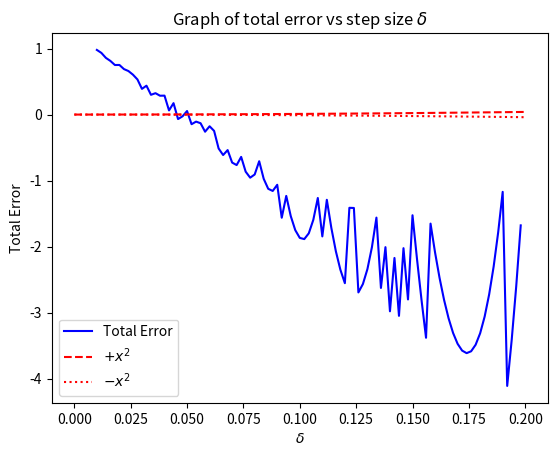

Write the Python code that produced this figure.
'''
Description: Forward Euler Approximation code for PC5210 HW2
'''

import numpy as np
from matplotlib import pyplot as plt

# Global parameters
omega = 1

# ==============================
#  Forward euler approximation
# ==============================
def forward_euler_approx(q_initial, q_final, p_initial, delta):
    # Initalize parameters
    q0 = q_initial
    qf = q_final
    p0 = p_initial
    n = int((qf-q0)//delta) # Number of points, floor div and set to int
    
    # Initialize arrays
    q_array = np.linspace(q0, qf, n)
    p_array = np.zeros(n)

    # Forward Euler Approx
    p_array[0] = p0
    for i in range(1,n):
        q_array[i] = delta*p_array[i-1] + q_array[i-1]
        p_array[i] = -delta*omega**2*q_array[i-1] + p_array[i-1]

    return(q_array, p_array)

# Data for plotting
deltas = [0.2, 0.1, 0.05, 0.01]
q_start = 5
q_end = 20
q1, p1 = forward_euler_approx(5, 20, 0, deltas[0])
q2, p2 = forward_euler_approx(5, 20, 0, deltas[1])
q3, p3 = forward_euler_approx(5, 20, 0, deltas[2])
q4, p4 = forward_euler_approx(5, 20, 0, deltas[3])

# Multiplot q(t)
def multiplot_qt():
    fig, axs = plt.subplots(2, 2)
    fig.suptitle(r'q(t) for various $\delta$')
    axs[0, 0].plot(np.linspace(0, int(q_end-q_start), int((q_end-q_start)//deltas[0])), q1)
    axs[0, 0].set_title(r'$\delta$ = ' + str(deltas[0]))
    axs[0, 1].plot(np.linspace(0, int(q_end-q_start), int((q_end-q_start)//deltas[1])), q2)
    axs[0, 1].set_title(r'$\delta$ = ' + str(deltas[1]))
    axs[1, 0].plot(np.linspace(0, int(q_end-q_start), int((q_end-q_start)//deltas[2])), q3)
    axs[1, 0].set_title(r'$\delta$ = ' + str(deltas[2]))
    axs[1, 1].plot(np.linspace(0, int(q_end-q_start), int((q_end-q_start)//deltas[3])), q4)
    axs[1, 1].set_title(r'$\delta$ = ' + str(deltas[3]))
    for ax in axs.flat:
        ax.set(xlabel='t', ylabel='q(t)')
    # for ax in axs.flat:
    #     ax.label_outer()
    plt.tight_layout()
    plt.show()

# Multiplot p(q)
def multiplot_pq():
    fig, axs = plt.subplots(2, 2)
    fig.suptitle(r'p(q) for various $\delta$')
    axs[0, 0].plot(q1, p1)
    axs[0, 0].set_title(r'$\delta$ = ' + str(deltas[0]))
    axs[0, 1].plot(q2, p2)
    axs[0, 1].set_title(r'$\delta$ = ' + str(deltas[1]))
    axs[1, 0].plot(q3, p3)
    axs[1, 0].set_title(r'$\delta$ = ' + str(deltas[2]))
    axs[1, 1].plot(q4, p4)
    axs[1, 1].set_title(r'$\delta$ = ' + str(deltas[3]))
    for ax in axs.flat:
        ax.set(xlabel='q(t)', ylabel='p(t)')
    # for ax in axs.flat:
    #     ax.label_outer()
    plt.tight_layout()
    plt.show()

# Phase portrait p(q)
def phase_portrait(delta):
    q1, p1 = forward_euler_approx(4.9, 20, 0, delta)
    q2, p2 = forward_euler_approx(5.0, 20, 0, delta)
    q3, p3 = forward_euler_approx(5.1, 20, 0, delta)
    q4, p4 = forward_euler_approx(5.2, 20, 0, delta)
    plt.plot(q1, p1, color='r', label = '4.9')
    plt.plot(q2, p2, color='g', label = '5.0')
    plt.plot(q3, p3, color='b', label = '5.1')
    plt.plot(q4, p4, color='k', label = '5.2')
    plt.xlabel('q(t)')
    plt.ylabel('p(t)')
    plt.title('Forward Euler Approximation - Phase portrait')
    plt.legend()
    plt.show()

# Total error calculation
def total_error(step_sizes: list):
    actual = -5*np.sin(np.pi/2)
    print(f'actual: {actual}')
    errors = []
    for delta in step_sizes:
        q, p = forward_euler_approx(5, 20, 0, delta)
        q_final = q[-1]
        print(f'delta: {delta}, q_final: {q_final}')
        total_error = q_final-actual
        errors.append(total_error)
    return step_sizes, errors

#Total error plot
def total_error_plot(step_sizes: list):
    x, y = total_error(step_sizes)
    plt.plot(x, y, 'b', label = 'Total Error')
    x_quad = np.linspace(0,0.2,100)
    y_quad = x_quad**2
    plt.plot(x_quad, y_quad, 'r', linestyle='dashed', label = r'$+x^2$')
    plt.plot(x_quad, -y_quad, 'r', linestyle='dotted', label = r'$-x^2$')
    plt.xlabel(r'$\delta$')
    plt.ylabel('Total Error')
    plt.legend()
    plt.title(r'Graph of total error vs step size $\delta$')
    plt.show()

# Stanalone function for comparing numerical approx at step-size
# 0.1 with the analytical solution. Mainly used to make sure
# I have the correct start and end points.
def comparison_plot():
    q, p = forward_euler_approx(5, 20, 0, deltas[2])
    t = np.linspace(0, int(q_end-q_start), int((q_end-q_start)//deltas[2]))
    print(f't: {t}')
    plt.plot(t, q)
    x = np.arange(0,15,deltas[2])   # start,stop,step
    y = np.cos(x)
    plt.plot(x,y,'r')
    plt.show()

# Comment these in or out depending on which plot you want to see
# multiplot_qt()
# multiplot_pq()
# phase_portrait(deltas[2])
total_error_plot(np.arange(0.01, 0.2, 0.002))
# comparison_plot()
